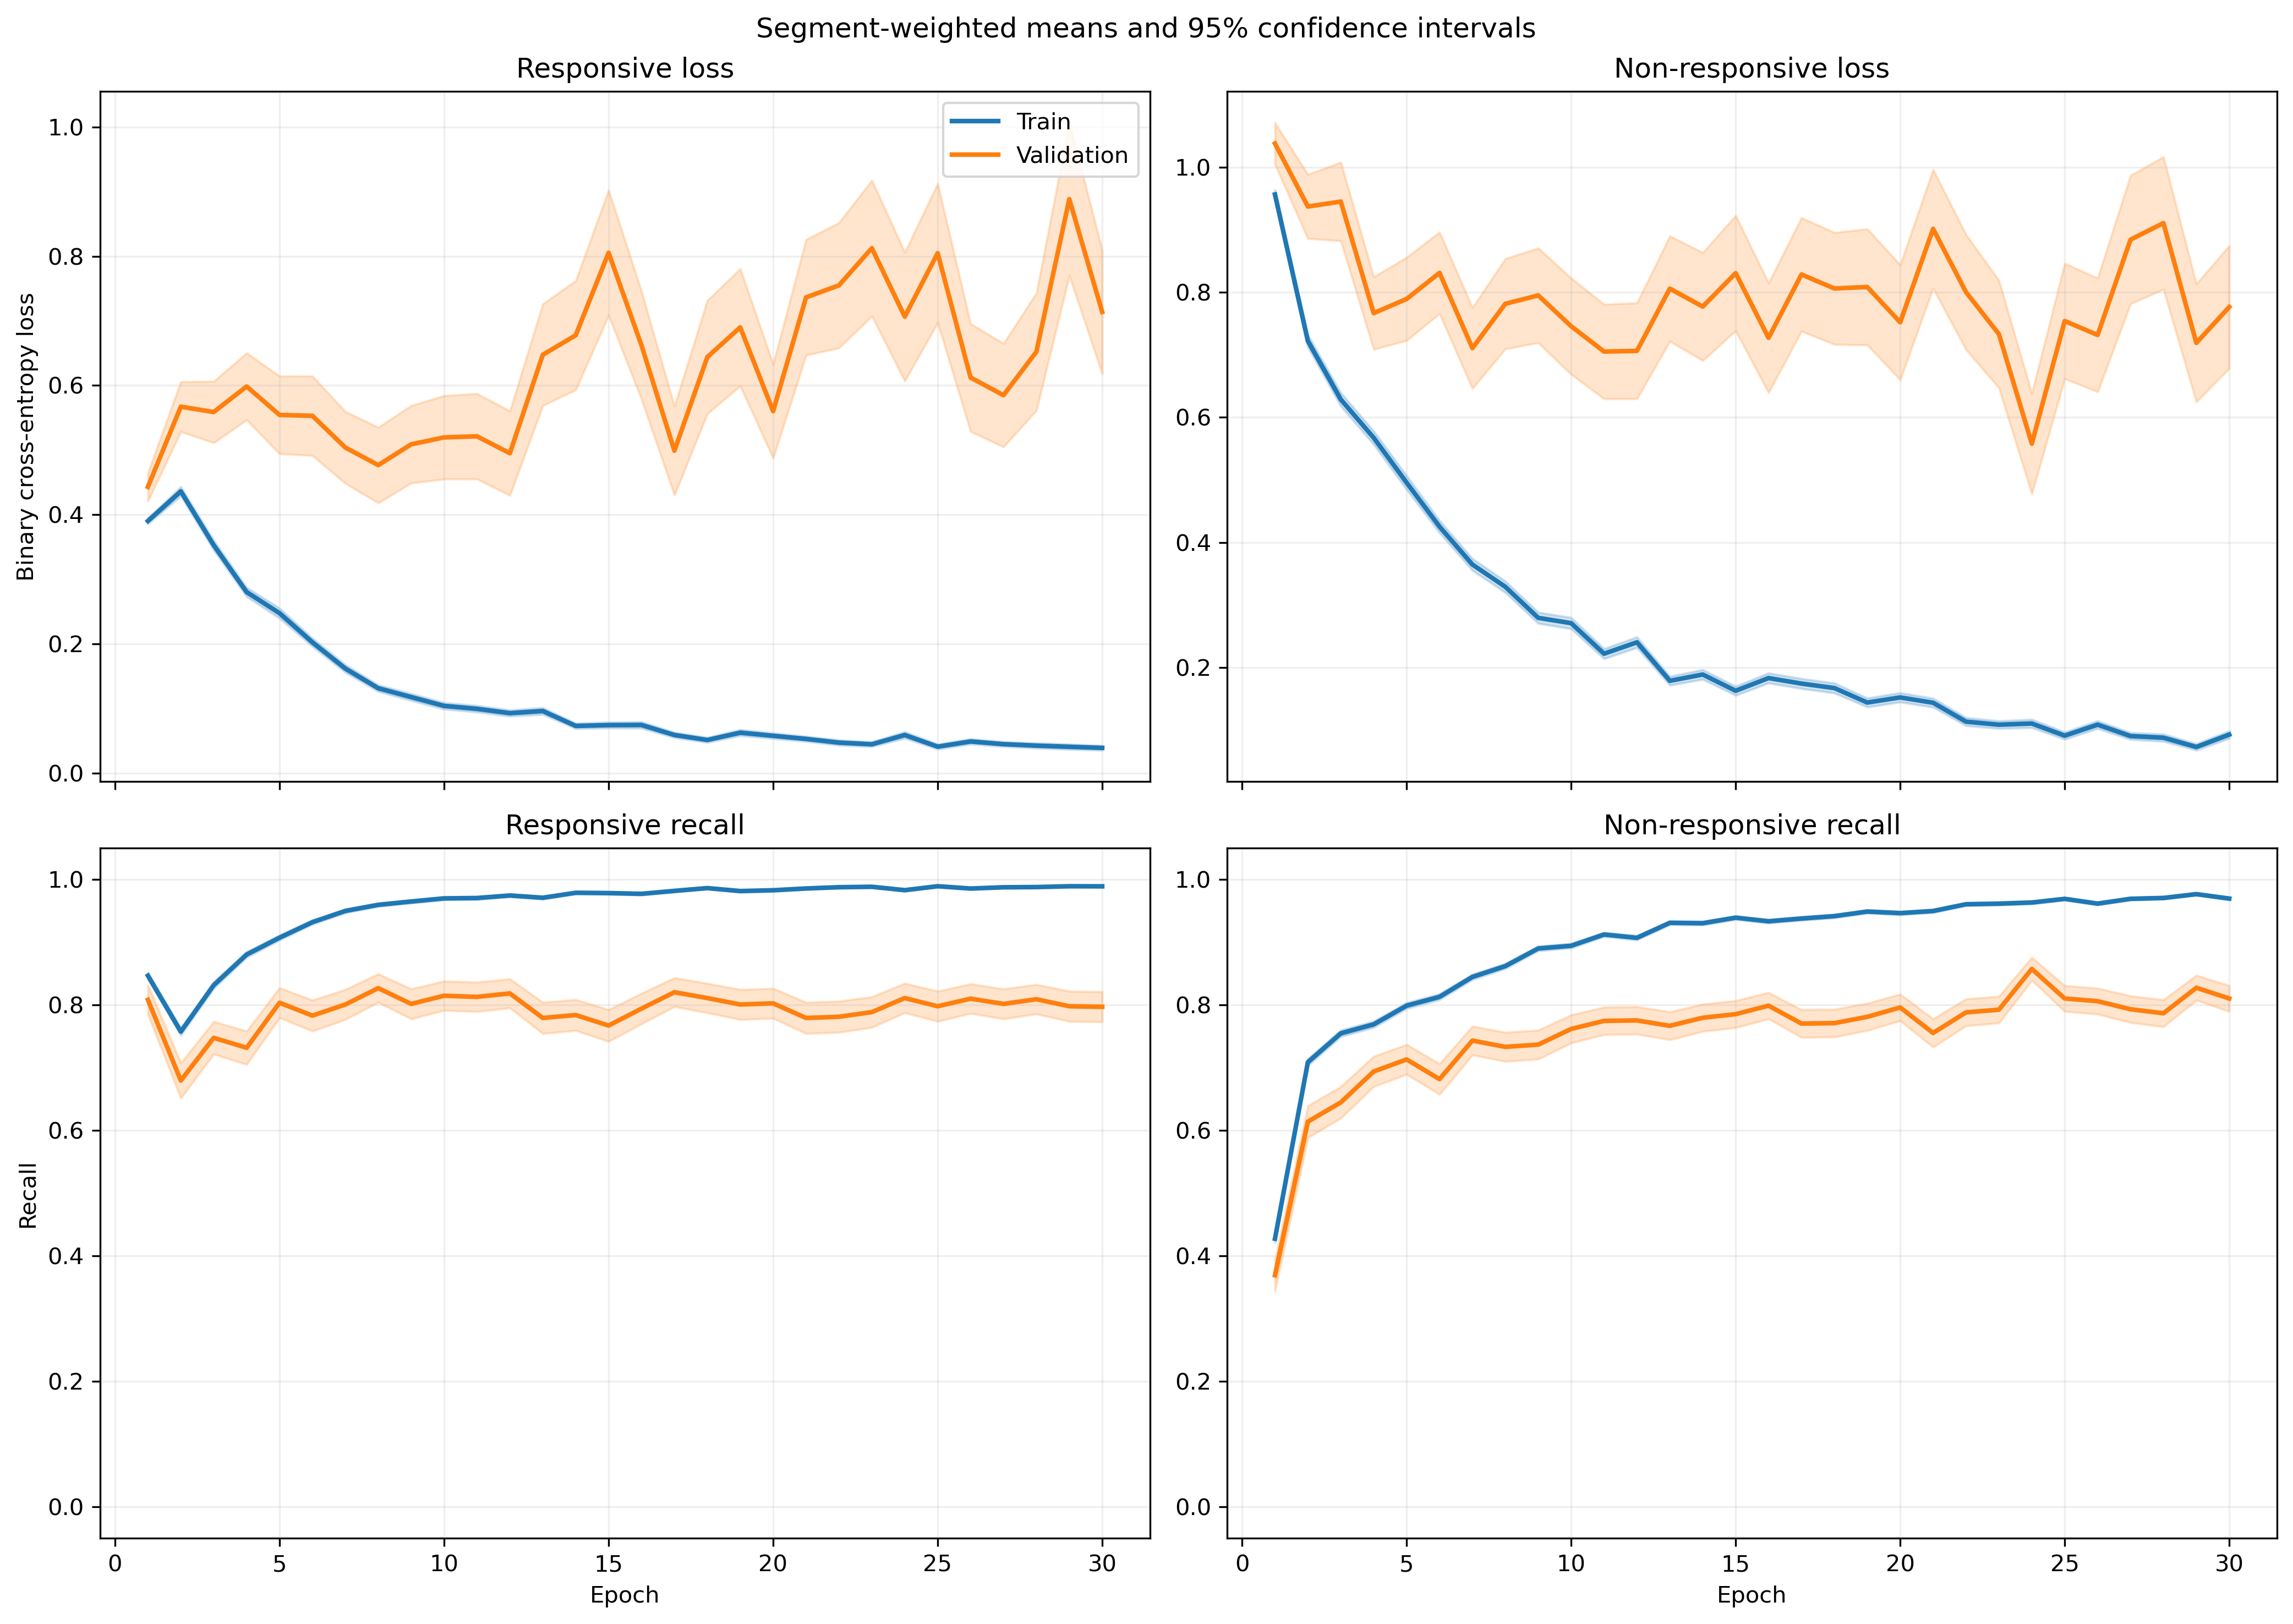

Source data for this figure (header and first rows):
fold, epoch, split, r_loss, r_loss_count, r_loss_sum, r_loss_sum_sq, r_recall, r_recall_count, r_recall_sum, r_recall_sum_sq, nr_loss, nr_loss_count, nr_loss_sum, nr_loss_sum_sq, nr_recall, nr_recall_count, nr_recall_sum, nr_recall_sum_sq
1, 1, train, 0.3888, 1063, 413.3, 275.3, 0.8476, 1063, 901.0, 901.0, 0.9562, 1401, 1340, 1809, 0.4404, 1401, 617.0, 617.0
1, 1, validation, 0.1418, 10, 1.418, 0.2965, 1.0, 10, 10.0, 10.0, , 0, 0.0, 0.0, , 0, 0.0, 0.0
1, 2, train, 0.4984, 1063, 529.8, 570.6, 0.7159, 1063, 761.0, 761.0, 0.6018, 1401, 843.1, 1251, 0.7752, 1401, 1086, 1086
1, 2, validation, 0.09966, 10, 0.9966, 0.2072, 1.0, 10, 10.0, 10.0, , 0, 0.0, 0.0, , 0, 0.0, 0.0
1, 3, train, 0.3173, 1063, 337.3, 440.9, 0.841, 1063, 894.0, 894.0, 0.6333, 1401, 887.3, 1869, 0.7566, 1401, 1060, 1060
1, 3, validation, 0.03776, 10, 0.3776, 0.02023, 1.0, 10, 10.0, 10.0, , 0, 0.0, 0.0, , 0, 0.0, 0.0
1, 4, train, 0.2062, 1063, 219.2, 275.1, 0.9182, 1063, 976.0, 976.0, 0.6529, 1401, 914.7, 1995, 0.7188, 1401, 1007, 1007
1, 4, validation, 0.03003, 10, 0.3003, 0.01046, 1.0, 10, 10.0, 10.0, , 0, 0.0, 0.0, , 0, 0.0, 0.0
1, 5, train, 0.2084, 1063, 221.5, 288.1, 0.9332, 1063, 992.0, 992.0, 0.4736, 1401, 663.6, 1231, 0.7916, 1401, 1109, 1109
1, 5, validation, 0.03936, 10, 0.3936, 0.02349, 1.0, 10, 10.0, 10.0, , 0, 0.0, 0.0, , 0, 0.0, 0.0
1, 6, train, 0.1912, 1063, 203.3, 281.9, 0.9445, 1063, 1004, 1004, 0.349, 1401, 488.9, 885.6, 0.8415, 1401, 1179, 1179
1, 6, validation, 0.03199, 10, 0.3199, 0.01259, 1.0, 10, 10.0, 10.0, , 0, 0.0, 0.0, , 0, 0.0, 0.0
1, 7, train, 0.2861, 1063, 304.1, 720, 0.9069, 1063, 964.0, 964.0, 0.2157, 1401, 302.2, 707.5, 0.9129, 1401, 1279, 1279
1, 7, validation, 0.02418, 10, 0.2418, 0.01404, 1.0, 10, 10.0, 10.0, , 0, 0.0, 0.0, , 0, 0.0, 0.0
1, 8, train, 0.1162, 1063, 123.5, 128.2, 0.968, 1063, 1029, 1029, 0.2873, 1401, 402.5, 809.3, 0.8844, 1401, 1239, 1239
1, 8, validation, 0.01566, 10, 0.1566, 0.003714, 1.0, 10, 10.0, 10.0, , 0, 0.0, 0.0, , 0, 0.0, 0.0
1, 9, train, 0.08976, 1063, 95.42, 145.5, 0.9802, 1063, 1042, 1042, 0.2682, 1401, 375.8, 901.2, 0.8944, 1401, 1253, 1253
1, 9, validation, 0.01059, 10, 0.1059, 0.00162, 1.0, 10, 10.0, 10.0, , 0, 0.0, 0.0, , 0, 0.0, 0.0
1, 10, train, 0.1036, 1063, 110.1, 188.9, 0.9708, 1063, 1032, 1032, 0.2649, 1401, 371.1, 956.7, 0.8972, 1401, 1257, 1257
1, 10, validation, 0.007098, 10, 0.07098, 0.0009101, 1.0, 10, 10.0, 10.0, , 0, 0.0, 0.0, , 0, 0.0, 0.0
1, 11, train, 0.109, 1063, 115.8, 220.1, 0.9718, 1063, 1033, 1033, 0.1754, 1401, 245.8, 614.1, 0.9379, 1401, 1314, 1314
1, 11, validation, 0.007313, 10, 0.07313, 0.0009864, 1.0, 10, 10.0, 10.0, , 0, 0.0, 0.0, , 0, 0.0, 0.0
1, 12, train, 0.06886, 1063, 73.2, 77.55, 0.9897, 1063, 1052, 1052, 0.1895, 1401, 265.5, 578.1, 0.9279, 1401, 1300, 1300
1, 12, validation, 0.01467, 10, 0.1467, 0.005252, 1.0, 10, 10.0, 10.0, , 0, 0.0, 0.0, , 0, 0.0, 0.0
1, 13, train, 0.07636, 1063, 81.17, 118.7, 0.9802, 1063, 1042, 1042, 0.2132, 1401, 298.7, 676.8, 0.9179, 1401, 1286, 1286
1, 13, validation, 0.008451, 10, 0.08451, 0.001287, 1.0, 10, 10.0, 10.0, , 0, 0.0, 0.0, , 0, 0.0, 0.0
1, 14, train, 0.09271, 1063, 98.56, 87.83, 0.9755, 1063, 1037, 1037, 0.1948, 1401, 273, 555.4, 0.9165, 1401, 1284, 1284
1, 14, validation, 0.01349, 10, 0.1349, 0.005212, 1.0, 10, 10.0, 10.0, , 0, 0.0, 0.0, , 0, 0.0, 0.0
1, 15, train, 0.03997, 1063, 42.49, 45.84, 0.9953, 1063, 1058, 1058, 0.1792, 1401, 251, 557.1, 0.9286, 1401, 1301, 1301
1, 15, validation, 0.007198, 10, 0.07198, 0.0006887, 1.0, 10, 10.0, 10.0, , 0, 0.0, 0.0, , 0, 0.0, 0.0
1, 16, train, 0.1743, 1063, 185.3, 297.8, 0.9351, 1063, 994.0, 994.0, 0.2023, 1401, 283.5, 623.2, 0.9208, 1401, 1290, 1290
1, 16, validation, 0.1719, 10, 1.719, 0.7994, 1.0, 10, 10.0, 10.0, , 0, 0.0, 0.0, , 0, 0.0, 0.0
1, 17, train, 0.0917, 1063, 97.47, 185.8, 0.9671, 1063, 1028, 1028, 0.1291, 1401, 180.9, 516.4, 0.9536, 1401, 1336, 1336
1, 17, validation, 0.005453, 10, 0.05453, 0.0007764, 1.0, 10, 10.0, 10.0, , 0, 0.0, 0.0, , 0, 0.0, 0.0
1, 18, train, 0.02716, 1063, 28.87, 38.24, 0.9972, 1063, 1060, 1060, 0.246, 1401, 344.7, 754.9, 0.8936, 1401, 1252, 1252
1, 18, validation, 0.003916, 10, 0.03916, 0.0002023, 1.0, 10, 10.0, 10.0, , 0, 0.0, 0.0, , 0, 0.0, 0.0
1, 19, train, 0.05601, 1063, 59.54, 144.1, 0.9849, 1063, 1047, 1047, 0.1172, 1401, 164.2, 403.3, 0.9557, 1401, 1339, 1339
1, 19, validation, 0.002847, 10, 0.02847, 0.0001059, 1.0, 10, 10.0, 10.0, , 0, 0.0, 0.0, , 0, 0.0, 0.0
1, 20, train, 0.03991, 1063, 42.42, 41.96, 0.9906, 1063, 1053, 1053, 0.2286, 1401, 320.3, 806, 0.9165, 1401, 1284, 1284
1, 20, validation, 0.002917, 10, 0.02917, 0.0001086, 1.0, 10, 10.0, 10.0, , 0, 0.0, 0.0, , 0, 0.0, 0.0
1, 21, train, 0.02999, 1063, 31.88, 56.1, 0.9972, 1063, 1060, 1060, 0.1014, 1401, 142.1, 304.2, 0.9607, 1401, 1346, 1346
1, 21, validation, 0.00368, 10, 0.0368, 0.0001667, 1.0, 10, 10.0, 10.0, , 0, 0.0, 0.0, , 0, 0.0, 0.0
1, 22, train, 0.09067, 1063, 96.38, 296.8, 0.9718, 1063, 1033, 1033, 0.06801, 1401, 95.28, 226.4, 0.9736, 1401, 1364, 1364
1, 22, validation, 0.003542, 10, 0.03542, 0.0001637, 1.0, 10, 10.0, 10.0, , 0, 0.0, 0.0, , 0, 0.0, 0.0
1, 23, train, 0.0424, 1063, 45.07, 54.11, 0.9925, 1063, 1055, 1055, 0.1791, 1401, 250.9, 565.5, 0.9308, 1401, 1304, 1304
1, 23, validation, 0.008987, 10, 0.08987, 0.001573, 1.0, 10, 10.0, 10.0, , 0, 0.0, 0.0, , 0, 0.0, 0.0
1, 24, train, 0.02297, 1063, 24.41, 64.9, 0.9944, 1063, 1057, 1057, 0.1218, 1401, 170.6, 572.7, 0.9607, 1401, 1346, 1346
1, 24, validation, 0.0005726, 10, 0.005726, 4.714587475973531e-06, 1.0, 10, 10.0, 10.0, , 0, 0.0, 0.0, , 0, 0.0, 0.0
1, 25, train, 0.02254, 1063, 23.96, 23.14, 0.9934, 1063, 1056, 1056, 0.2309, 1401, 323.5, 790, 0.9072, 1401, 1271, 1271
1, 25, validation, 0.001196, 10, 0.01196, 2.0891386611765483e-05, 1.0, 10, 10.0, 10.0, , 0, 0.0, 0.0, , 0, 0.0, 0.0
1, 26, train, 0.05082, 1063, 54.02, 113.2, 0.984, 1063, 1046, 1046, 0.09015, 1401, 126.3, 423.7, 0.975, 1401, 1366, 1366
1, 26, validation, 0.001282, 10, 0.01282, 6.598542472602276e-05, 1.0, 10, 10.0, 10.0, , 0, 0.0, 0.0, , 0, 0.0, 0.0
1, 27, train, 0.04484, 1063, 47.66, 56.8, 0.9868, 1063, 1049, 1049, 0.07067, 1401, 99, 183.8, 0.9743, 1401, 1365, 1365
1, 27, validation, 0.002777, 10, 0.02777, 0.0001388, 1.0, 10, 10.0, 10.0, , 0, 0.0, 0.0, , 0, 0.0, 0.0
1, 28, train, 0.03213, 1063, 34.16, 62.04, 0.9925, 1063, 1055, 1055, 0.06646, 1401, 93.11, 190.5, 0.9772, 1401, 1369, 1369
1, 28, validation, 0.002904, 10, 0.02904, 0.0001147, 1.0, 10, 10.0, 10.0, , 0, 0.0, 0.0, , 0, 0.0, 0.0
1, 29, train, 0.02005, 1063, 21.31, 54.69, 0.9962, 1063, 1059, 1059, 0.1044, 1401, 146.3, 408.5, 0.9657, 1401, 1353, 1353
1, 29, validation, 0.001502, 10, 0.01502, 2.9018024633842288e-05, 1.0, 10, 10.0, 10.0, , 0, 0.0, 0.0, , 0, 0.0, 0.0
1, 30, train, 0.05188, 1063, 55.15, 119.8, 0.9821, 1063, 1044, 1044, 0.06644, 1401, 93.08, 252.8, 0.9779, 1401, 1370, 1370
1, 30, validation, 0.001135, 10, 0.01135, 1.9759806491492782e-05, 1.0, 10, 10.0, 10.0, , 0, 0.0, 0.0, , 0, 0.0, 0.0
... 1,140 more rows
